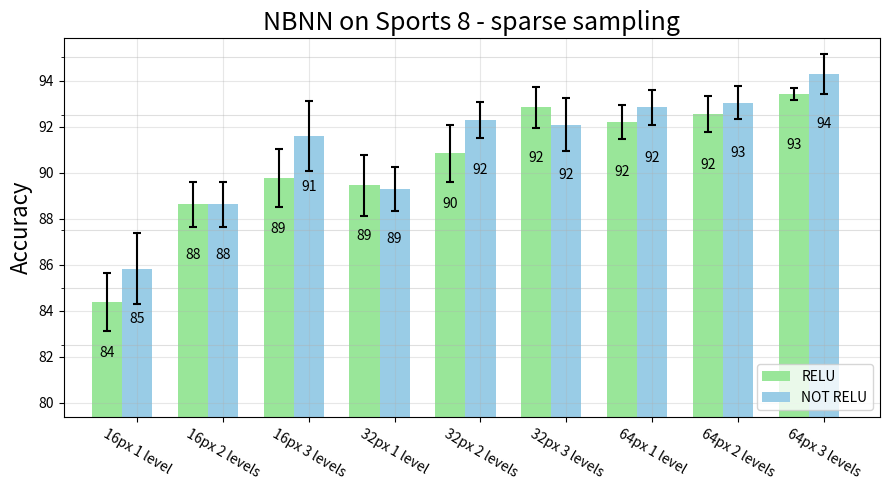

Source code (Python):
#!/usr/bin/env python
# a bar plot with errorbars
import numpy as np
import matplotlib.pyplot as plt

def do_labels(elements, size):
    labels = []
    lastS = ''
    for level in range(len(elements)):
        labels.append(str(size) + "px " + str(level+1) + " level"+lastS)
        lastS='s'
    return labels

if __name__ == "__main__":
    name = "Sports 8"
    color1 = [0.6, 0.9, 0.6]
    color2 = [0.6, 0.8, 0.9]
    errorbars=dict(ecolor='black', lw=1.5, capsize=3, capthick=1.5)

    relu16 = (84.376, 88.624, 89.748)
    nrelu16= (85.832, 88.624, 91.584)
    relu16_std = (1.274962745,  0.9740790522, 1.262287606)
    nrelu16_std = (1.553727775, 0.9740790522, 1.51862767)
    num16 = len(relu16)

    relu32 = (89.458, 90.834, 92.832)
    nrelu32= (89.292, 92.29,  92.084)
    relu32_std = ( 1.3221838, 1.248751376, 0.9020088691)
    nrelu32_std = (0.9496420378, 0.7790699583, 1.167488758)
    num32 = len(relu32)

    relu64 = (92.21,  92.54,  93.414)
    nrelu64= (92.834, 93.034, 94.292)
    relu64_std = (0.746290828,  0.7941977084, 0.2817445652)
    nrelu64_std = (0.7717706913, 0.7235882807, 0.8657771076)
    num64 = len(relu64)
    N = num16+num32+num64
    ind = np.arange(N)  # the x locations for the groups
    width = 0.35       # the width of the bars

    fig, ax = plt.subplots(figsize=(N,5))
    b16_relu = ax.bar(ind[:num16], relu16, width, color=color1, yerr=relu16_std, error_kw=errorbars)
    b16_nrelu = ax.bar(ind[:num16] + width, nrelu16, width, color=color2, yerr=nrelu16_std, error_kw=errorbars)
    b32_relu = ax.bar(ind[num16:num16+num32], relu32, width, color=color1, yerr=relu32_std, error_kw=errorbars)
    b32_nrelu = ax.bar(ind[num16:num16+num32] + width, nrelu32, width, color=color2, yerr=nrelu32_std, error_kw=errorbars)
    b64_relu = ax.bar(ind[num16+num32:], relu64, width, color=color1, yerr=relu64_std, error_kw=errorbars)
    b64_nrelu = ax.bar(ind[num16+num32:] + width, nrelu64, width, color=color2, yerr=nrelu64_std, error_kw=errorbars)

    # add some text for labels, title and axes ticks
    ax.set_ylabel('Accuracy',fontsize=16)
    ax.set_title('NBNN on ' + name + ' - sparse sampling',fontsize=18)
    ax.set_xticks(ind + width)
    ax.set_xticklabels(do_labels(relu16,16) + do_labels(relu32,32) + do_labels(relu64,64), rotation=-30)

    
    gridlines = ax.get_xgridlines() + ax.get_ygridlines()
    minor_ticks = np.arange(0, 101, 2.5)
    ax.set_yticks(minor_ticks, minor=True)
    ax.grid(True)
    ax.grid(which='minor', alpha=0.4)                                                
    ax.grid(which='major', alpha=0.3)

    for line in gridlines:
        line.set_linestyle('-')
        
    ax.legend((b16_relu[0], b16_nrelu[0]), ('RELU', 'NOT RELU'), loc=4)
    ax.legend((b32_relu[0], b32_nrelu[0]), ('RELU', 'NOT RELU'), loc=4)
    ax.legend((b64_relu[0], b64_nrelu[0]), ('RELU', 'NOT RELU'), loc=4)
    #import pdb; pdb.set_trace()

    def autolabel(rects):
        # attach some text labels
        for rect in rects:
            height = rect.get_height()
            ax.text(rect.get_x() + rect.get_width()/2., height-2.5,
                    '%d' % int(height),
                    ha='center', va='bottom')

    autolabel(b16_relu)
    autolabel(b16_nrelu)
    autolabel(b32_relu)
    autolabel(b32_nrelu)
    autolabel(b64_relu)
    autolabel(b64_nrelu)
    
    plt.ylim([min(relu16)-5, max(relu32)+3])
    plt.xlim([ind[0]-0.5, ind[-1]+1])
    plt.tight_layout()
    fig.savefig(name.replace(" ", "")+"_nbnn_sparse.pdf", format="pdf")
    plt.show()